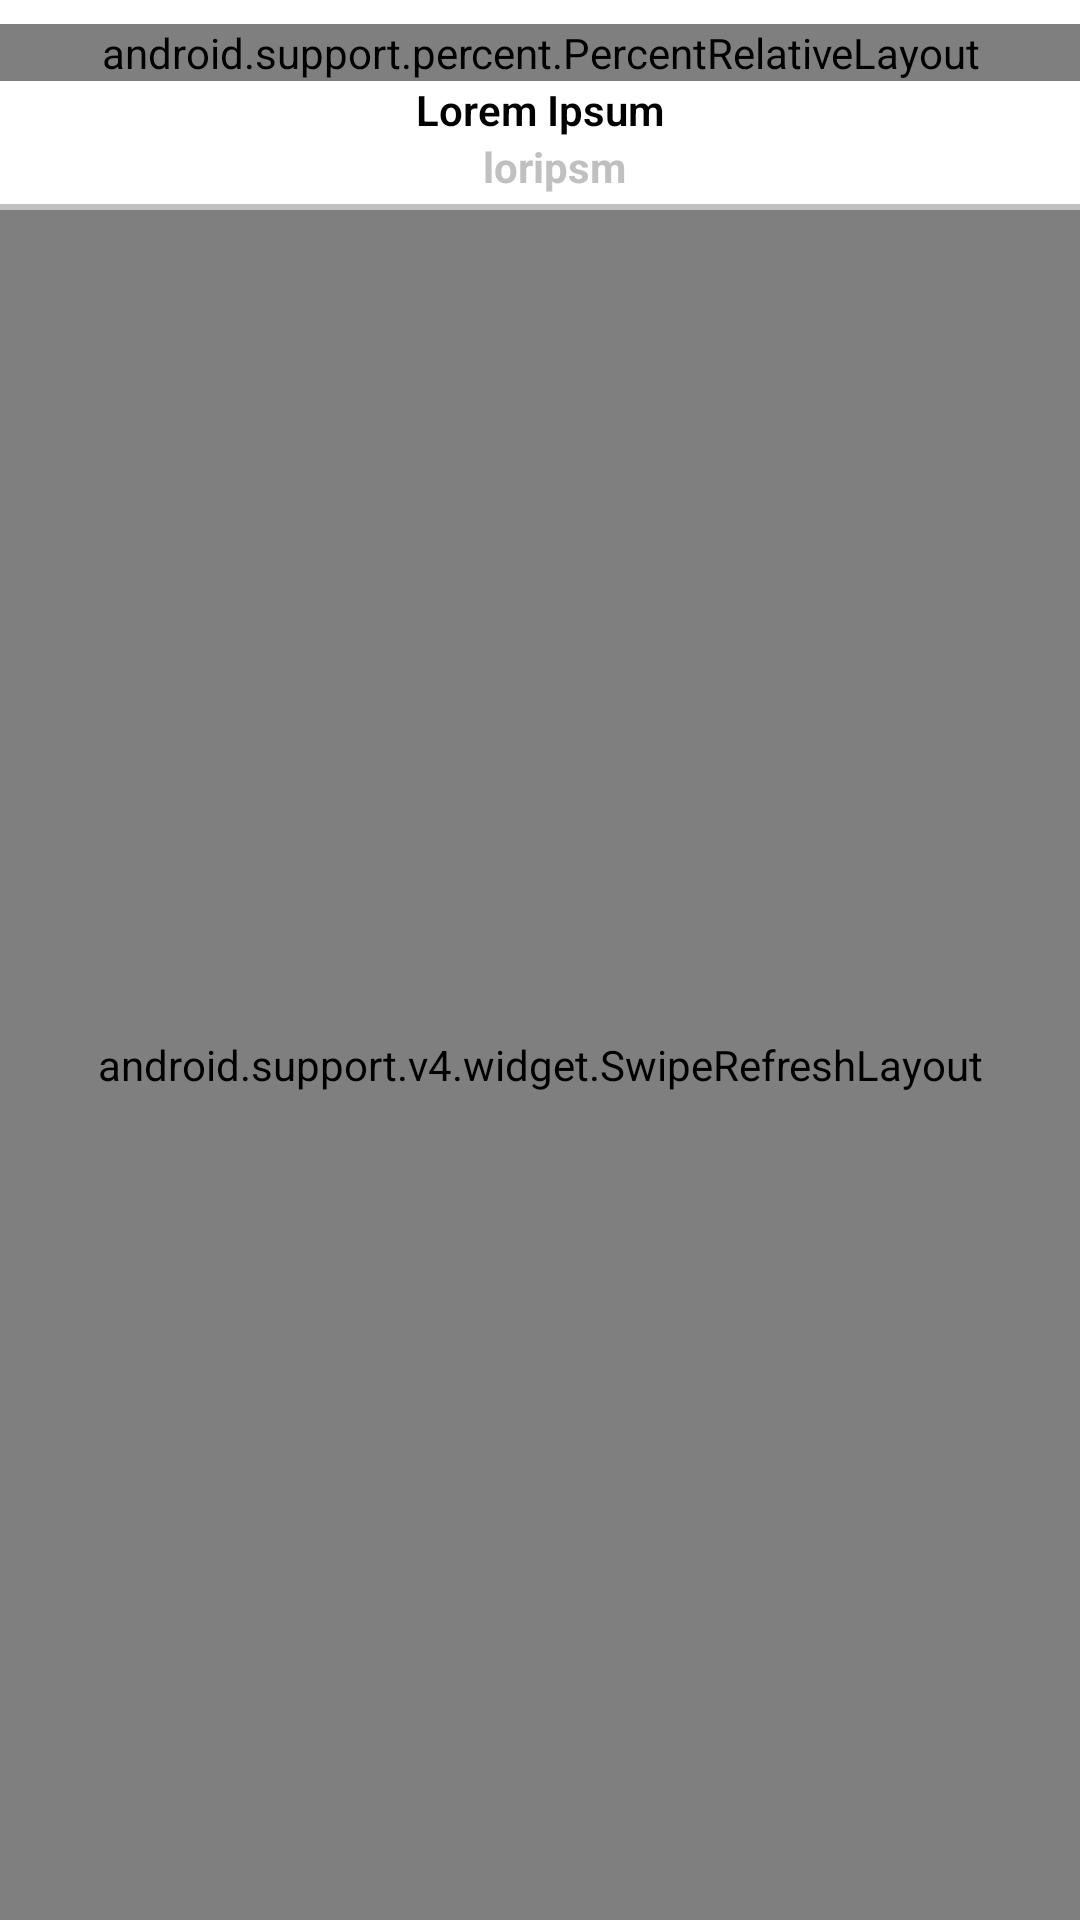

Layout XML and referenced resources for this Android screen:
<!-- AndroidManifest.xml: application theme AppTheme -->
<!-- res/layout/fragment_profile.xml -->
<?xml version="1.0" encoding="utf-8"?>
<LinearLayout xmlns:android="http://schemas.android.com/apk/res/android"
    xmlns:app="http://schemas.android.com/apk/res-auto"
    android:layout_width="match_parent"
    android:layout_height="match_parent"
    android:background="@color/colorWhite"
    android:orientation="vertical">

    <LinearLayout
        android:layout_width="match_parent"
        android:layout_height="wrap_content"
        android:orientation="vertical">

        <android.support.percent.PercentRelativeLayout
            android:id="@+id/profileLayout"
            android:layout_width="match_parent"
            android:layout_height="wrap_content"
            android:layout_marginTop="8dp">

            <View
                android:id="@+id/seperator"
                android:layout_width="0dp"
                android:layout_height="2dp"
                app:layout_widthPercent="80%"
                app:layout_aspectRatio="100%"
                android:layout_centerHorizontal="true"
                android:layout_centerVertical="true"
                android:background="@drawable/prof_bg" />

            <TextView
                android:layout_width="wrap_content"
                android:layout_height="wrap_content"
                android:layout_centerVertical="true"
                android:layout_toLeftOf="@+id/imageProfile"
                android:layout_toStartOf="@+id/imageProfile"
                android:paddingRight="5dp"
                android:paddingEnd="5dp"
                android:paddingBottom="25dp"
                android:textAppearance="?android:attr/textAppearanceSmall"
                android:textColor="@color/colorBlack"
                android:fontFamily="sans-serif-light"
                android:maxLines="1"
                android:text="Posts" />

            <TextView
                android:id="@+id/tvPosts"
                android:layout_width="wrap_content"
                android:layout_height="wrap_content"
                android:layout_centerVertical="true"
                android:layout_toLeftOf="@+id/imageProfile"
                android:layout_toStartOf="@+id/imageProfile"
                android:paddingRight="5dp"
                android:paddingEnd="5dp"
                android:paddingBottom="55dp"
                android:textAppearance="?android:attr/textAppearanceSmall"
                android:textColor="@color/colorPrimary"
                android:textStyle="bold"
                android:maxLines="1"
                android:text="17 M" />

            <TextView
                android:layout_width="wrap_content"
                android:layout_height="wrap_content"
                android:layout_centerVertical="true"
                android:layout_toLeftOf="@+id/imageProfile"
                android:layout_toStartOf="@+id/imageProfile"
                android:paddingRight="5dp"
                android:paddingEnd="5dp"
                android:paddingTop="55dp"
                android:textAppearance="?android:attr/textAppearanceSmall"
                android:textColor="@color/colorBlack"
                android:fontFamily="sans-serif-light"
                android:maxLines="1"
                android:text="Likes" />

            <TextView
                android:id="@+id/tvLikes"
                android:layout_width="wrap_content"
                android:layout_height="wrap_content"
                android:layout_centerVertical="true"
                android:layout_toLeftOf="@+id/imageProfile"
                android:layout_toStartOf="@+id/imageProfile"
                android:paddingRight="5dp"
                android:paddingEnd="5dp"
                android:paddingTop="25dp"
                android:textAppearance="?android:attr/textAppearanceSmall"
                android:textColor="@color/colorPrimary"
                android:textStyle="bold"
                android:maxLines="1"
                android:text="12.6 K" />

            <TextView
                android:layout_width="wrap_content"
                android:layout_height="wrap_content"
                android:layout_centerVertical="true"
                android:layout_toRightOf="@+id/imageProfile"
                android:layout_toEndOf="@+id/imageProfile"
                android:paddingLeft="5dp"
                android:paddingStart="5dp"
                android:paddingBottom="25dp"
                android:textAppearance="?android:attr/textAppearanceSmall"
                android:textColor="@color/colorBlack"
                android:fontFamily="sans-serif-light"
                android:maxLines="1"
                android:text="Followers" />

            <TextView
                android:id="@+id/tvFollowers"
                android:layout_width="wrap_content"
                android:layout_height="wrap_content"
                android:layout_centerVertical="true"
                android:layout_toRightOf="@+id/imageProfile"
                android:layout_toEndOf="@+id/imageProfile"
                android:paddingLeft="5dp"
                android:paddingStart="5dp"
                android:paddingBottom="55dp"
                android:textAppearance="?android:attr/textAppearanceSmall"
                android:textColor="@color/colorPrimary"
                android:textStyle="bold"
                android:maxLines="1"
                android:text="3217" />

            <TextView
                android:layout_width="wrap_content"
                android:layout_height="wrap_content"
                android:layout_centerVertical="true"
                android:layout_toRightOf="@+id/imageProfile"
                android:layout_toEndOf="@+id/imageProfile"
                android:paddingLeft="5dp"
                android:paddingStart="5dp"
                android:paddingTop="55dp"
                android:textAppearance="?android:attr/textAppearanceSmall"
                android:textColor="@color/colorBlack"
                android:fontFamily="sans-serif-light"
                android:maxLines="1"
                android:text="Following" />

            <TextView
                android:id="@+id/tvFollowing"
                android:layout_width="wrap_content"
                android:layout_height="wrap_content"
                android:layout_centerVertical="true"
                android:layout_toRightOf="@+id/imageProfile"
                android:layout_toEndOf="@+id/imageProfile"
                android:paddingLeft="5dp"
                android:paddingStart="5dp"
                android:paddingTop="25dp"
                android:textAppearance="?android:attr/textAppearanceSmall"
                android:textColor="@color/colorPrimary"
                android:textStyle="bold"
                android:maxLines="1"
                android:text="834" />

            <ImageView
                android:id="@+id/imageProfile"
                android:layout_width="0dp"
                android:layout_height="0dp"
                app:layout_widthPercent="40%"
                app:layout_aspectRatio="100%"
                android:layout_centerHorizontal="true"
                android:background="@drawable/prof_bg"
                android:layout_marginTop="2dp"
                android:layout_marginLeft="2dp"
                android:layout_marginStart="2dp"
                android:layout_marginRight="2dp"
                android:layout_marginEnd="2dp"
                android:layout_marginBottom="2dp" />

        </android.support.percent.PercentRelativeLayout>

            <TextView
                android:id="@+id/tvFullname"
                android:layout_width="wrap_content"
                android:layout_height="wrap_content"
                android:layout_gravity="center"
                android:textAppearance="?android:attr/textAppearanceSmall"
                android:textColor="@color/colorBlack"
                android:fontFamily="sans-serif-light"
                android:textStyle="bold"
                android:maxLines="1"
                android:text="Lorem Ipsum" />

            <TextView
                android:id="@+id/tvUsername"
                android:layout_width="wrap_content"
                android:layout_height="wrap_content"
                android:layout_gravity="center"
                android:layout_marginBottom="3dp"
                android:layout_marginLeft="5dp"
                android:layout_marginStart="5dp"
                android:textAppearance="?android:attr/textAppearanceSmall"
                android:textColor="@color/colorGray"
                android:textStyle="bold"
                android:maxLines="1"
                android:text="loripsm" />

    </LinearLayout>

    <View
        android:layout_width="wrap_content"
        android:layout_height="2dp"
        android:background="@color/colorGray" />

    <android.support.v4.widget.SwipeRefreshLayout
        xmlns:android="http://schemas.android.com/apk/res/android"
        android:id="@+id/swipe_container"
        android:layout_width="match_parent"
        android:layout_height="match_parent">

        <android.support.v7.widget.RecyclerView
            android:id="@+id/recyclerView"
            android:layout_width="match_parent"
            android:layout_height="match_parent"
            android:scrollbars="vertical" />

    </android.support.v4.widget.SwipeRefreshLayout>

</LinearLayout>
<!-- resources referenced by this layout -->
<resources>
  <color name="colorBlack">#000000</color>
  <color name="colorGray">#e7bababa</color>
  <color name="colorPrimary">#ad1010</color>
  <color name="colorWhite">#ffffff</color>
  <!-- drawable prof_bg (drawable) -->
  <?xml version="1.0" encoding="utf-8"?>
  <layer-list xmlns:android="http://schemas.android.com/apk/res/android">
  
      <item
          android:left="0dp"
          android:right="0dp"
          android:top="0dp"
          android:bottom="0dp">
          <shape android:shape="rectangle">
              <solid android:color="@color/colorPrimary"/>
              <corners android:radius="2dp" />
              <padding android:left="2dp" android:top="2dp" android:right="2dp" android:bottom="2dp" />
          </shape>
      </item>
  </layer-list>
  <style name="AppTheme" parent="Theme.AppCompat.Light.DarkActionBar">
          
          <item name="colorPrimary">@color/colorPrimary</item>
          <item name="colorPrimaryDark">@color/colorPrimaryDark</item>
          <item name="colorAccent">@color/colorAccent</item>
          <item name="android:windowBackground">@color/windowBackground</item>
          <item name="android:textColorPrimary">@color/textColorPrimary</item>
      </style>
  <color name="colorPrimaryDark">#8e1516</color>
  <color name="colorAccent">#d90d0e</color>
  <color name="windowBackground">#e7e7e7e7</color>
  <color name="textColorPrimary">#000000</color>
</resources>
